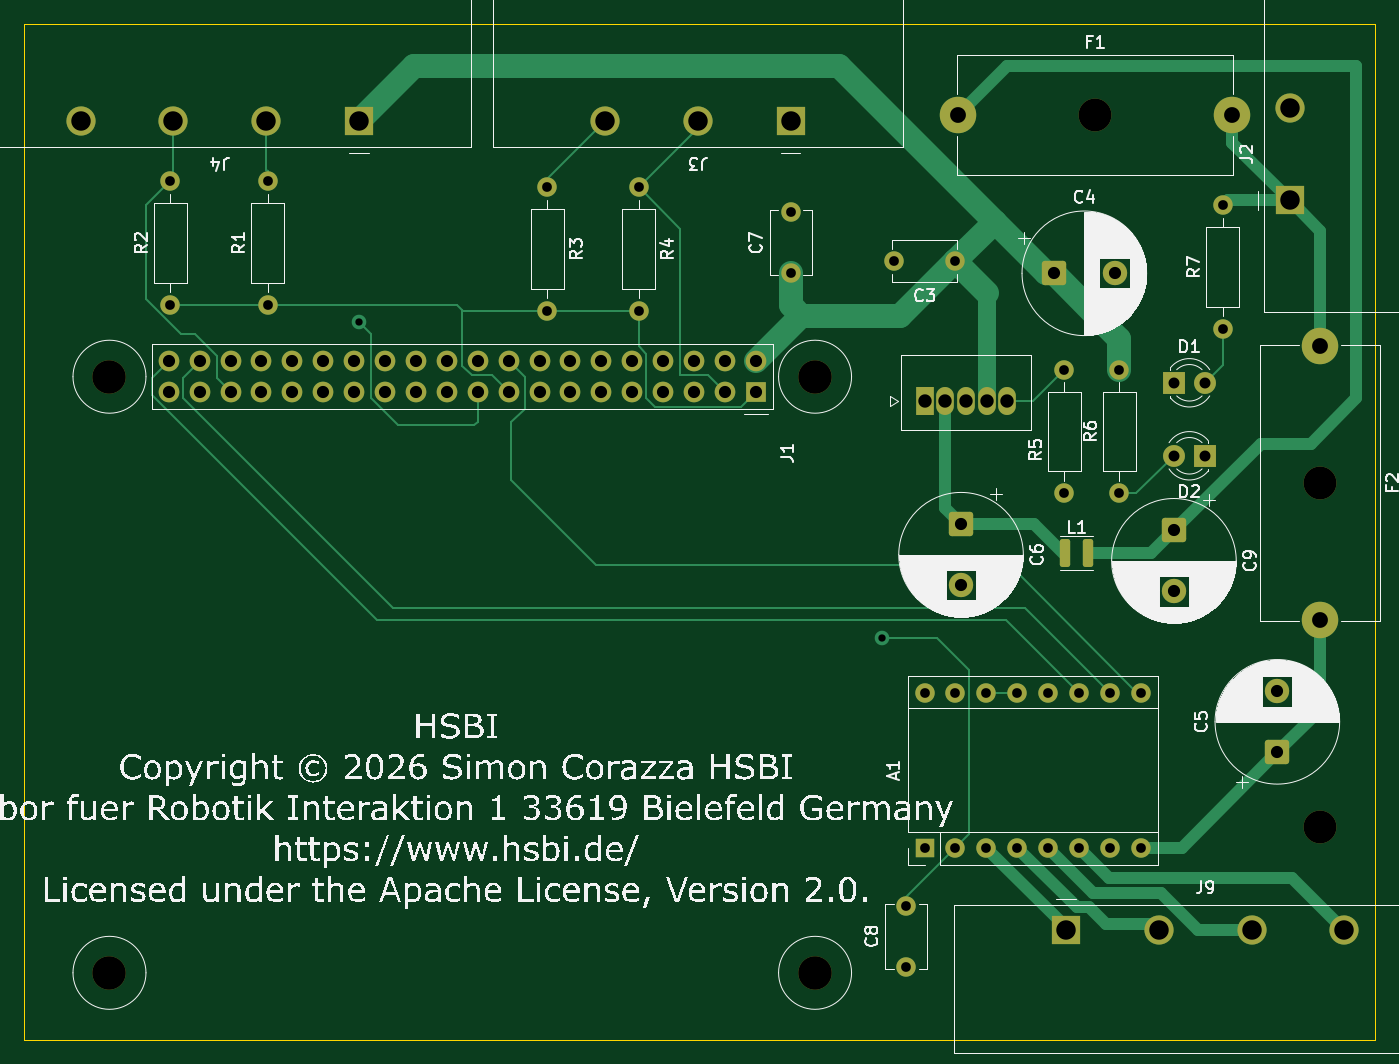
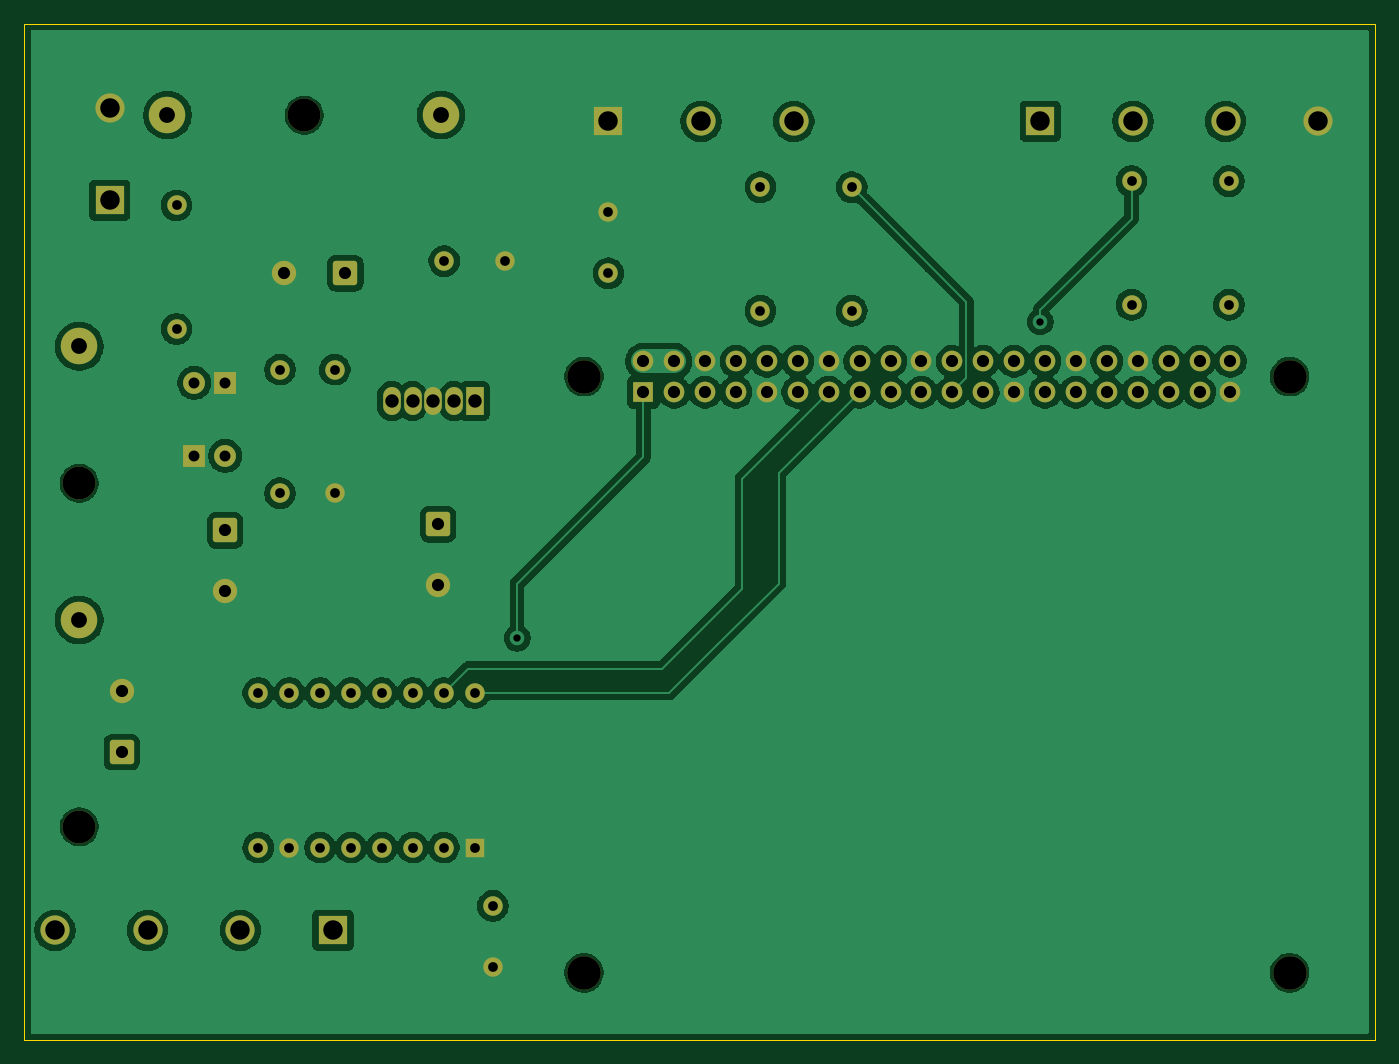
Circuit board: 10 layer files. Board 111.0 x 83.5 mm.
- bottom_copper: PCB-B_Cu.gbl (152963 bytes)
- bottom_mask: PCB-B_Mask.gbs (5254 bytes)
- paste: PCB-B_Paste.gbp (448 bytes)
- bottom_silk: PCB-B_Silkscreen.gbo (449 bytes)
- outline: PCB-Edge_Cuts.gm1 (602 bytes)
- top_copper: PCB-F_Cu.gtl (17963 bytes)
- top_mask: PCB-F_Mask.gts (5431 bytes)
- paste: PCB-F_Paste.gtp (1170 bytes)
- top_silk: PCB-F_Silkscreen.gto (234502 bytes)
- drill: PCB.drl (2497 bytes)

=== bottom_copper: PCB-B_Cu.gbl (152963 bytes, source omitted) ===
=== bottom_mask: PCB-B_Mask.gbs ===
%TF.GenerationSoftware,KiCad,Pcbnew,10.0.8*%
%TF.CreationDate,2026-11-23T11:09:09+01:00*%
%TF.ProjectId,PCB,5043422e-6b69-4636-9164-5f7063625858,rev?*%
%TF.SameCoordinates,Original*%
%TF.FileFunction,Soldermask,Bot*%
%TF.FilePolarity,Negative*%
%FSLAX46Y46*%
G04 Gerber Fmt 4.6, Leading zero omitted, Abs format (unit mm)*
G04 Created by KiCad (PCBNEW 10.0.8) date 2026-11-23 11:09:09*
%MOMM*%
%LPD*%
G01*
G04 APERTURE LIST*
G04 Aperture macros list*
%AMRoundRect*
0 Rectangle with rounded corners*
0 $1 Rounding radius*
0 $2 $3 $4 $5 $6 $7 $8 $9 X,Y pos of 4 corners*
0 Add a 4 corners polygon primitive as box body*
4,1,4,$2,$3,$4,$5,$6,$7,$8,$9,$2,$3,0*
0 Add four circle primitives for the rounded corners*
1,1,$1+$1,$2,$3*
1,1,$1+$1,$4,$5*
1,1,$1+$1,$6,$7*
1,1,$1+$1,$8,$9*
0 Add four rect primitives between the rounded corners*
20,1,$1+$1,$2,$3,$4,$5,0*
20,1,$1+$1,$4,$5,$6,$7,0*
20,1,$1+$1,$6,$7,$8,$9,0*
20,1,$1+$1,$8,$9,$2,$3,0*%
G04 Aperture macros list end*
%ADD10C,1.600000*%
%ADD11C,2.700000*%
%ADD12C,3.000000*%
%ADD13R,1.450000X2.300000*%
%ADD14O,1.450000X2.300000*%
%ADD15RoundRect,0.250000X-0.750000X0.750000X-0.750000X-0.750000X0.750000X-0.750000X0.750000X0.750000X0*%
%ADD16C,2.000000*%
%ADD17RoundRect,0.250000X0.750000X-0.750000X0.750000X0.750000X-0.750000X0.750000X-0.750000X-0.750000X0*%
%ADD18C,2.750000*%
%ADD19R,1.700000X1.700000*%
%ADD20O,1.700000X1.700000*%
%ADD21R,1.800000X1.800000*%
%ADD22C,1.800000*%
%ADD23R,2.400000X2.400000*%
%ADD24C,2.400000*%
%ADD25R,1.600000X1.600000*%
%ADD26O,1.600000X1.600000*%
%ADD27RoundRect,0.250000X-0.750000X-0.750000X0.750000X-0.750000X0.750000X0.750000X-0.750000X0.750000X0*%
G04 APERTURE END LIST*
D10*
%TO.C,C7*%
X136500000Y-76000000D03*
X136500000Y-71000000D03*
%TD*%
D11*
%TO.C,F2*%
X180000000Y-93250000D03*
D12*
X180000000Y-82000000D03*
X180000000Y-104500000D03*
%TD*%
D13*
%TO.C,U1*%
X147500000Y-86500000D03*
D14*
X149200000Y-86500000D03*
X150900000Y-86500000D03*
X152600000Y-86500000D03*
X154300000Y-86500000D03*
%TD*%
D11*
%TO.C,F1*%
X161500000Y-63000000D03*
D12*
X150250000Y-63000000D03*
X172750000Y-63000000D03*
%TD*%
D10*
%TO.C,R5*%
X159000000Y-94080000D03*
X159000000Y-83920000D03*
%TD*%
%TO.C,R4*%
X124000000Y-68920000D03*
X124000000Y-79080000D03*
%TD*%
%TO.C,R7*%
X172000000Y-80580000D03*
X172000000Y-70420000D03*
%TD*%
D15*
%TO.C,C6*%
X150500000Y-96632323D03*
D16*
X150500000Y-101632323D03*
%TD*%
D17*
%TO.C,C5*%
X176500000Y-115367677D03*
D16*
X176500000Y-110367677D03*
%TD*%
D10*
%TO.C,R3*%
X116500000Y-68920000D03*
X116500000Y-79080000D03*
%TD*%
D18*
%TO.C,J1*%
X138500000Y-84500000D03*
X80500000Y-84500000D03*
X138500000Y-133500000D03*
X80500000Y-133500000D03*
D19*
X133630000Y-85770000D03*
D20*
X133630000Y-83230000D03*
X131090000Y-85770000D03*
X131090000Y-83230000D03*
X128550000Y-85770000D03*
X128550000Y-83230000D03*
X126010000Y-85770000D03*
X126010000Y-83230000D03*
X123470000Y-85770000D03*
X123470000Y-83230000D03*
X120930000Y-85770000D03*
X120930000Y-83230000D03*
X118390000Y-85770000D03*
X118390000Y-83230000D03*
X115850000Y-85770000D03*
X115850000Y-83230000D03*
X113310000Y-85770000D03*
X113310000Y-83230000D03*
X110770000Y-85770000D03*
X110770000Y-83230000D03*
X108230000Y-85770000D03*
X108230000Y-83230000D03*
X105690000Y-85770000D03*
X105690000Y-83230000D03*
X103150000Y-85770000D03*
X103150000Y-83230000D03*
X100610000Y-85770000D03*
X100610000Y-83230000D03*
X98070000Y-85770000D03*
X98070000Y-83230000D03*
X95530000Y-85770000D03*
X95530000Y-83230000D03*
X92990000Y-85770000D03*
X92990000Y-83230000D03*
X90450000Y-85770000D03*
X90450000Y-83230000D03*
X87910000Y-85770000D03*
X87910000Y-83230000D03*
X85370000Y-85770000D03*
X85370000Y-83230000D03*
%TD*%
D10*
%TO.C,R2*%
X85500000Y-78580000D03*
X85500000Y-68420000D03*
%TD*%
D21*
%TO.C,D2*%
X170540000Y-91000000D03*
D22*
X168000000Y-91000000D03*
%TD*%
D10*
%TO.C,C3*%
X150000000Y-75000000D03*
X145000000Y-75000000D03*
%TD*%
D23*
%TO.C,J3*%
X136500000Y-63500000D03*
D24*
X128880000Y-63500000D03*
X121260000Y-63500000D03*
%TD*%
D23*
%TO.C,J2*%
X177500000Y-70000000D03*
D24*
X177500000Y-62380000D03*
%TD*%
D25*
%TO.C,A1*%
X147500000Y-123200000D03*
D26*
X150040000Y-123200000D03*
X152580000Y-123200000D03*
X155120000Y-123200000D03*
X157660000Y-123200000D03*
X160200000Y-123200000D03*
X162740000Y-123200000D03*
X165280000Y-123200000D03*
X165280000Y-110500000D03*
X162740000Y-110500000D03*
X160200000Y-110500000D03*
X157660000Y-110500000D03*
X155120000Y-110500000D03*
X152580000Y-110500000D03*
X150040000Y-110500000D03*
X147500000Y-110500000D03*
%TD*%
D10*
%TO.C,R1*%
X93500000Y-78580000D03*
X93500000Y-68420000D03*
%TD*%
%TO.C,R6*%
X163500000Y-94080000D03*
X163500000Y-83920000D03*
%TD*%
D27*
%TO.C,C4*%
X158132323Y-76000000D03*
D16*
X163132323Y-76000000D03*
%TD*%
D23*
%TO.C,J4*%
X101000000Y-63500000D03*
D24*
X93380000Y-63500000D03*
X85760000Y-63500000D03*
X78140000Y-63500000D03*
%TD*%
D15*
%TO.C,C9*%
X168000000Y-97132323D03*
D16*
X168000000Y-102132323D03*
%TD*%
D23*
%TO.C,J9*%
X159140000Y-130000000D03*
D24*
X166760000Y-130000000D03*
X174380000Y-130000000D03*
X182000000Y-130000000D03*
%TD*%
D11*
%TO.C,REF\u002A\u002A*%
X180000000Y-121500000D03*
%TD*%
D10*
%TO.C,C8*%
X146000000Y-133000000D03*
X146000000Y-128000000D03*
%TD*%
D21*
%TO.C,D1*%
X168000000Y-85000000D03*
D22*
X170540000Y-85000000D03*
%TD*%
M02*

=== paste: PCB-B_Paste.gbp ===
%TF.GenerationSoftware,KiCad,Pcbnew,10.0.8*%
%TF.CreationDate,2026-11-23T11:09:09+01:00*%
%TF.ProjectId,PCB,5043422e-6b69-4636-9164-5f7063625858,rev?*%
%TF.SameCoordinates,Original*%
%TF.FileFunction,Paste,Bot*%
%TF.FilePolarity,Positive*%
%FSLAX46Y46*%
G04 Gerber Fmt 4.6, Leading zero omitted, Abs format (unit mm)*
G04 Created by KiCad (PCBNEW 10.0.8) date 2026-11-23 11:09:09*
%MOMM*%
%LPD*%
G01*
G04 APERTURE LIST*
G04 APERTURE END LIST*
M02*

=== bottom_silk: PCB-B_Silkscreen.gbo ===
%TF.GenerationSoftware,KiCad,Pcbnew,10.0.8*%
%TF.CreationDate,2026-11-23T11:09:09+01:00*%
%TF.ProjectId,PCB,5043422e-6b69-4636-9164-5f7063625858,rev?*%
%TF.SameCoordinates,Original*%
%TF.FileFunction,Legend,Bot*%
%TF.FilePolarity,Positive*%
%FSLAX46Y46*%
G04 Gerber Fmt 4.6, Leading zero omitted, Abs format (unit mm)*
G04 Created by KiCad (PCBNEW 10.0.8) date 2026-11-23 11:09:09*
%MOMM*%
%LPD*%
G01*
G04 APERTURE LIST*
G04 APERTURE END LIST*
M02*

=== outline: PCB-Edge_Cuts.gm1 ===
%TF.GenerationSoftware,KiCad,Pcbnew,10.0.8*%
%TF.CreationDate,2026-11-23T11:09:09+01:00*%
%TF.ProjectId,PCB,5043422e-6b69-4636-9164-5f7063625858,rev?*%
%TF.SameCoordinates,Original*%
%TF.FileFunction,Profile,NP*%
%FSLAX46Y46*%
G04 Gerber Fmt 4.6, Leading zero omitted, Abs format (unit mm)*
G04 Created by KiCad (PCBNEW 10.0.8) date 2026-11-23 11:09:09*
%MOMM*%
%LPD*%
G01*
G04 APERTURE LIST*
%TA.AperFunction,Profile*%
%ADD10C,0.050000*%
%TD*%
G04 APERTURE END LIST*
D10*
X73500000Y-55500000D02*
X184500000Y-55500000D01*
X184500000Y-139000000D01*
X73500000Y-139000000D01*
X73500000Y-55500000D01*
M02*

=== top_copper: PCB-F_Cu.gtl (17963 bytes, source omitted) ===
=== top_mask: PCB-F_Mask.gts ===
%TF.GenerationSoftware,KiCad,Pcbnew,10.0.8*%
%TF.CreationDate,2026-11-23T11:09:09+01:00*%
%TF.ProjectId,PCB,5043422e-6b69-4636-9164-5f7063625858,rev?*%
%TF.SameCoordinates,Original*%
%TF.FileFunction,Soldermask,Top*%
%TF.FilePolarity,Negative*%
%FSLAX46Y46*%
G04 Gerber Fmt 4.6, Leading zero omitted, Abs format (unit mm)*
G04 Created by KiCad (PCBNEW 10.0.8) date 2026-11-23 11:09:09*
%MOMM*%
%LPD*%
G01*
G04 APERTURE LIST*
G04 Aperture macros list*
%AMRoundRect*
0 Rectangle with rounded corners*
0 $1 Rounding radius*
0 $2 $3 $4 $5 $6 $7 $8 $9 X,Y pos of 4 corners*
0 Add a 4 corners polygon primitive as box body*
4,1,4,$2,$3,$4,$5,$6,$7,$8,$9,$2,$3,0*
0 Add four circle primitives for the rounded corners*
1,1,$1+$1,$2,$3*
1,1,$1+$1,$4,$5*
1,1,$1+$1,$6,$7*
1,1,$1+$1,$8,$9*
0 Add four rect primitives between the rounded corners*
20,1,$1+$1,$2,$3,$4,$5,0*
20,1,$1+$1,$4,$5,$6,$7,0*
20,1,$1+$1,$6,$7,$8,$9,0*
20,1,$1+$1,$8,$9,$2,$3,0*%
G04 Aperture macros list end*
%ADD10C,1.600000*%
%ADD11RoundRect,0.212500X-0.212500X-0.937500X0.212500X-0.937500X0.212500X0.937500X-0.212500X0.937500X0*%
%ADD12C,2.700000*%
%ADD13C,3.000000*%
%ADD14R,1.450000X2.300000*%
%ADD15O,1.450000X2.300000*%
%ADD16RoundRect,0.250000X-0.750000X0.750000X-0.750000X-0.750000X0.750000X-0.750000X0.750000X0.750000X0*%
%ADD17C,2.000000*%
%ADD18RoundRect,0.250000X0.750000X-0.750000X0.750000X0.750000X-0.750000X0.750000X-0.750000X-0.750000X0*%
%ADD19C,2.750000*%
%ADD20R,1.700000X1.700000*%
%ADD21O,1.700000X1.700000*%
%ADD22R,1.800000X1.800000*%
%ADD23C,1.800000*%
%ADD24R,2.400000X2.400000*%
%ADD25C,2.400000*%
%ADD26R,1.600000X1.600000*%
%ADD27O,1.600000X1.600000*%
%ADD28RoundRect,0.250000X-0.750000X-0.750000X0.750000X-0.750000X0.750000X0.750000X-0.750000X0.750000X0*%
G04 APERTURE END LIST*
D10*
%TO.C,C7*%
X136500000Y-76000000D03*
X136500000Y-71000000D03*
%TD*%
D11*
%TO.C,L1*%
X159025000Y-99000000D03*
X160975000Y-99000000D03*
%TD*%
D12*
%TO.C,F2*%
X180000000Y-93250000D03*
D13*
X180000000Y-82000000D03*
X180000000Y-104500000D03*
%TD*%
D14*
%TO.C,U1*%
X147500000Y-86500000D03*
D15*
X149200000Y-86500000D03*
X150900000Y-86500000D03*
X152600000Y-86500000D03*
X154300000Y-86500000D03*
%TD*%
D12*
%TO.C,F1*%
X161500000Y-63000000D03*
D13*
X150250000Y-63000000D03*
X172750000Y-63000000D03*
%TD*%
D10*
%TO.C,R5*%
X159000000Y-94080000D03*
X159000000Y-83920000D03*
%TD*%
%TO.C,R4*%
X124000000Y-68920000D03*
X124000000Y-79080000D03*
%TD*%
%TO.C,R7*%
X172000000Y-80580000D03*
X172000000Y-70420000D03*
%TD*%
D16*
%TO.C,C6*%
X150500000Y-96632323D03*
D17*
X150500000Y-101632323D03*
%TD*%
D18*
%TO.C,C5*%
X176500000Y-115367677D03*
D17*
X176500000Y-110367677D03*
%TD*%
D10*
%TO.C,R3*%
X116500000Y-68920000D03*
X116500000Y-79080000D03*
%TD*%
D19*
%TO.C,J1*%
X138500000Y-84500000D03*
X80500000Y-84500000D03*
X138500000Y-133500000D03*
X80500000Y-133500000D03*
D20*
X133630000Y-85770000D03*
D21*
X133630000Y-83230000D03*
X131090000Y-85770000D03*
X131090000Y-83230000D03*
X128550000Y-85770000D03*
X128550000Y-83230000D03*
X126010000Y-85770000D03*
X126010000Y-83230000D03*
X123470000Y-85770000D03*
X123470000Y-83230000D03*
X120930000Y-85770000D03*
X120930000Y-83230000D03*
X118390000Y-85770000D03*
X118390000Y-83230000D03*
X115850000Y-85770000D03*
X115850000Y-83230000D03*
X113310000Y-85770000D03*
X113310000Y-83230000D03*
X110770000Y-85770000D03*
X110770000Y-83230000D03*
X108230000Y-85770000D03*
X108230000Y-83230000D03*
X105690000Y-85770000D03*
X105690000Y-83230000D03*
X103150000Y-85770000D03*
X103150000Y-83230000D03*
X100610000Y-85770000D03*
X100610000Y-83230000D03*
X98070000Y-85770000D03*
X98070000Y-83230000D03*
X95530000Y-85770000D03*
X95530000Y-83230000D03*
X92990000Y-85770000D03*
X92990000Y-83230000D03*
X90450000Y-85770000D03*
X90450000Y-83230000D03*
X87910000Y-85770000D03*
X87910000Y-83230000D03*
X85370000Y-85770000D03*
X85370000Y-83230000D03*
%TD*%
D10*
%TO.C,R2*%
X85500000Y-78580000D03*
X85500000Y-68420000D03*
%TD*%
D22*
%TO.C,D2*%
X170540000Y-91000000D03*
D23*
X168000000Y-91000000D03*
%TD*%
D10*
%TO.C,C3*%
X150000000Y-75000000D03*
X145000000Y-75000000D03*
%TD*%
D24*
%TO.C,J3*%
X136500000Y-63500000D03*
D25*
X128880000Y-63500000D03*
X121260000Y-63500000D03*
%TD*%
D24*
%TO.C,J2*%
X177500000Y-70000000D03*
D25*
X177500000Y-62380000D03*
%TD*%
D26*
%TO.C,A1*%
X147500000Y-123200000D03*
D27*
X150040000Y-123200000D03*
X152580000Y-123200000D03*
X155120000Y-123200000D03*
X157660000Y-123200000D03*
X160200000Y-123200000D03*
X162740000Y-123200000D03*
X165280000Y-123200000D03*
X165280000Y-110500000D03*
X162740000Y-110500000D03*
X160200000Y-110500000D03*
X157660000Y-110500000D03*
X155120000Y-110500000D03*
X152580000Y-110500000D03*
X150040000Y-110500000D03*
X147500000Y-110500000D03*
%TD*%
D10*
%TO.C,R1*%
X93500000Y-78580000D03*
X93500000Y-68420000D03*
%TD*%
%TO.C,R6*%
X163500000Y-94080000D03*
X163500000Y-83920000D03*
%TD*%
D28*
%TO.C,C4*%
X158132323Y-76000000D03*
D17*
X163132323Y-76000000D03*
%TD*%
D24*
%TO.C,J4*%
X101000000Y-63500000D03*
D25*
X93380000Y-63500000D03*
X85760000Y-63500000D03*
X78140000Y-63500000D03*
%TD*%
D16*
%TO.C,C9*%
X168000000Y-97132323D03*
D17*
X168000000Y-102132323D03*
%TD*%
D24*
%TO.C,J9*%
X159140000Y-130000000D03*
D25*
X166760000Y-130000000D03*
X174380000Y-130000000D03*
X182000000Y-130000000D03*
%TD*%
D12*
%TO.C,REF\u002A\u002A*%
X180000000Y-121500000D03*
%TD*%
D10*
%TO.C,C8*%
X146000000Y-133000000D03*
X146000000Y-128000000D03*
%TD*%
D22*
%TO.C,D1*%
X168000000Y-85000000D03*
D23*
X170540000Y-85000000D03*
%TD*%
M02*

=== paste: PCB-F_Paste.gtp (1170 bytes, source withheld) ===
=== top_silk: PCB-F_Silkscreen.gto (234502 bytes, source omitted) ===
=== drill: PCB.drl ===
M48
; DRILL file KiCad 10.0.8 date 2026-11-23T11:09:11
; FORMAT={-:-/ absolute / metric / decimal}
; #@! TF.CreationDate,2026-11-23T11:09:11+01:00
; #@! TF.GenerationSoftware,Kicad,Pcbnew,10.0.8
; #@! TF.FileFunction,MixedPlating,1,2
FMAT,2
METRIC
; #@! TA.AperFunction,Plated,PTH,ViaDrill
T1C0.600
; #@! TA.AperFunction,Plated,PTH,ComponentDrill
T2C0.800
; #@! TA.AperFunction,Plated,PTH,ComponentDrill
T3C0.900
; #@! TA.AperFunction,Plated,PTH,ComponentDrill
T4C1.000
; #@! TA.AperFunction,Plated,PTH,ComponentDrill
T5C1.100
; #@! TA.AperFunction,Plated,PTH,ComponentDrill
T6C1.300
; #@! TA.AperFunction,Plated,PTH,ComponentDrill
T7C1.600
; #@! TA.AperFunction,NonPlated,NPTH,ComponentDrill
T8C2.700
; #@! TA.AperFunction,NonPlated,NPTH,ComponentDrill
T9C2.750
%
G90
G05
T1
X101.0Y-80.0
X144.0Y-106.0
T2
X85.5Y-68.42
X85.5Y-78.58
X93.5Y-68.42
X93.5Y-78.58
X116.5Y-68.92
X116.5Y-79.08
X124.0Y-68.92
X124.0Y-79.08
X136.5Y-71.0
X136.5Y-76.0
X145.0Y-75.0
X146.0Y-128.0
X146.0Y-133.0
X147.5Y-110.5
X147.5Y-123.2
X150.0Y-75.0
X150.04Y-110.5
X150.04Y-123.2
X152.58Y-110.5
X152.58Y-123.2
X155.12Y-110.5
X155.12Y-123.2
X157.66Y-110.5
X157.66Y-123.2
X159.0Y-83.92
X159.0Y-94.08
X160.2Y-110.5
X160.2Y-123.2
X162.74Y-110.5
X162.74Y-123.2
X163.5Y-83.92
X163.5Y-94.08
X165.28Y-110.5
X165.28Y-123.2
X172.0Y-70.42
X172.0Y-80.58
T3
X168.0Y-85.0
X168.0Y-91.0
X170.54Y-85.0
X170.54Y-91.0
T4
X85.37Y-83.23
X85.37Y-85.77
X87.91Y-83.23
X87.91Y-85.77
X90.45Y-83.23
X90.45Y-85.77
X92.99Y-83.23
X92.99Y-85.77
X95.53Y-83.23
X95.53Y-85.77
X98.07Y-83.23
X98.07Y-85.77
X100.61Y-83.23
X100.61Y-85.77
X103.15Y-83.23
X103.15Y-85.77
X105.69Y-83.23
X105.69Y-85.77
X108.23Y-83.23
X108.23Y-85.77
X110.77Y-83.23
X110.77Y-85.77
X113.31Y-83.23
X113.31Y-85.77
X115.85Y-83.23
X115.85Y-85.77
X118.39Y-83.23
X118.39Y-85.77
X120.93Y-83.23
X120.93Y-85.77
X123.47Y-83.23
X123.47Y-85.77
X126.01Y-83.23
X126.01Y-85.77
X128.55Y-83.23
X128.55Y-85.77
X131.09Y-83.23
X131.09Y-85.77
X133.63Y-83.23
X133.63Y-85.77
X150.5Y-96.632
X150.5Y-101.632
X158.132Y-76.0
X163.132Y-76.0
X168.0Y-97.132
X168.0Y-102.132
X176.5Y-110.368
X176.5Y-115.368
T5
X147.5Y-86.5
X149.2Y-86.5
X150.9Y-86.5
X152.6Y-86.5
X154.3Y-86.5
T6
X150.25Y-63.0
X172.75Y-63.0
X180.0Y-82.0
X180.0Y-104.5
T7
X78.14Y-63.5
X85.76Y-63.5
X93.38Y-63.5
X101.0Y-63.5
X121.26Y-63.5
X128.88Y-63.5
X136.5Y-63.5
X159.14Y-130.0
X166.76Y-130.0
X174.38Y-130.0
X177.5Y-62.38
X177.5Y-70.0
X182.0Y-130.0
T8
X161.5Y-63.0
X180.0Y-93.25
X180.0Y-121.5
T9
X80.5Y-84.5
X80.5Y-133.5
X138.5Y-84.5
X138.5Y-133.5
M30
